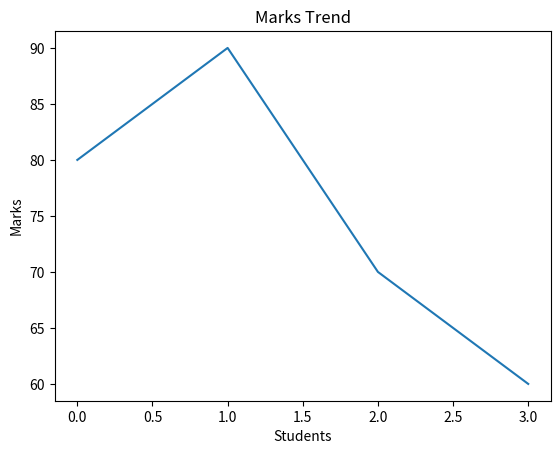

Generate this figure with matplotlib:
import numpy as np

# Generate data
students = 10

math_marks = np.random.randint(40, 100, students)
science_marks = np.random.randint(40, 100, students)
english_marks = np.random.randint(40, 100, students)
age = np.random.randint(15, 20, students)

print("Math:", math_marks)
print("Science:", science_marks)
print("English:", english_marks)
print("Age:", age)




import pandas as pd
import numpy as np

students = 10

df = pd.DataFrame({
    'Math': np.random.randint(40, 100, students),
    'Science': np.random.randint(40, 100, students),
    'English': np.random.randint(40, 100, students),
    'Age': np.random.randint(15, 20, students)
})

print(df)




import pandas as pd
import numpy as np

df = pd.DataFrame({
    'Math': [80, 90, np.nan, 70],
    'Science': [85, np.nan, 75, 65],
    'English': [88, 92, 78, np.nan],
    'Age': [16, 17, 16, 17]
})

# Fill missing values
df.fillna(df.mean(numeric_only=True), inplace=True)

# Remove duplicates
df.drop_duplicates(inplace=True)

print(df)







import pandas as pd

df = pd.DataFrame({
    'Math': [80, 90, 70, 60],
    'Science': [85, 75, 65, 70],
    'English': [88, 92, 78, 80]
})

print("Mean:\n", df.mean())
print("Median:\n", df.median())
print("Std Dev:\n", df.std())











import pandas as pd

df = pd.DataFrame({
    'Total_Marks': [270, 250, 200, 180]
})

def grade(marks):
    if marks >= 270:
        return 'A'
    elif marks >= 240:
        return 'B'
    elif marks >= 200:
        return 'C'
    else:
        return 'D'

df['Grade'] = df['Total_Marks'].apply(grade)

print(df)








import matplotlib.pyplot as plt

marks = [80, 90, 70, 60]

plt.plot(marks)
plt.title("Marks Trend")
plt.xlabel("Students")
plt.ylabel("Marks")
plt.show()
